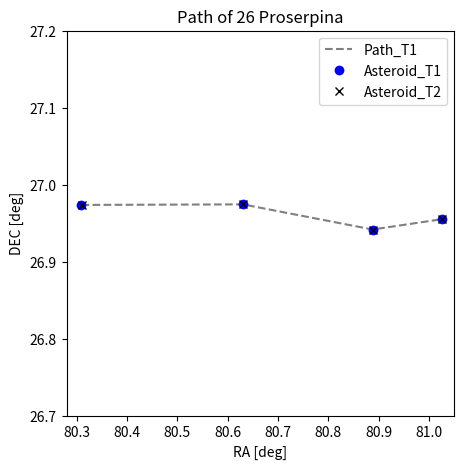

Source code (Python):
import numpy as np
import matplotlib.pyplot as plt
"""
#day 1
#'2012-01-20 07:27:54'
#T1
#Plate Constants
a_11_d1, a_12_d1, x_0_d1 =  [ 9.97962142e-01, -8.49989215e-04,  1.02523027e+03]
a_21_d1, a_22_d1, y_0_d1 =  [1.38198795e-03, 9.97853115e-01, 1.02695527e+03]
T1_d1 =  [[191497.84658592794, -163.1034860271301, 1025.2302663431678], [265.1881317121959, 191476.92557027802, 1026.955273705113], [0, 0, 1]]
#T2
a_11_d1_2, a_12_d1_2, x_0_d1_2 =  [ 1.00788340e+00, -8.58439400e-04,  1.02523027e+03]
a_21d12, a_22d12, y_0d12 =  [1.39572701e-03, 1.00777329e+00, 1.02695527e+03]
T2_d1 =  [[193401.62634730828, -164.7249826720186, 1025.2302663431676], [267.8245049513809, 193380.49734495324, 1026.955273705113], [0, 0, 1]]
#day 2
#'2012-01-21 07:39:37'
#T1
#Plate Constants
a_11_d2, a_12_d2, x_0_d2 =  [ 9.98086992e-01, -7.33542699e-03,  1.02256097e+03]
a_21_d2, a_22_d2, y_0_d2 =  [-8.63168885e-03,  9.91442628e-01,  1.02475116e+03]
T1_d2 =  [[191521.80388925792, -1407.5869347433365, 1022.5609700226833], [-1656.3251820706457, 190246.82429082235, 1024.7511554313492], [0, 0, 1]]
#T2
a_11_d2_2, a_12_d2_2, x_0_d2_2 =  [ 1.00800949e+00, -7.40835229e-03,  1.02256097e+03]
a_21_d2_2, a_22_d2_2, y_0_d2_2 =  [-8.71750096e-03,  1.00129908e+00,  1.02475116e+03]
T2_d2 =  [[193425.82182265972, -1421.5804890653758, 1022.5609700226826], [-1672.7915727695479, 192138.1669884508, 1024.7511554313487], [0, 0, 1]]
#day 3
#'2012-01-23 08:35:52' 
#T1
#Plate Constants
a_113_d3, a_12_d3, x_0_d3 =  [ 9.86058866e-01, -1.50283072e-02,  1.02554234e+03]
a_21_d3, a_22_d3, y_0_d3 =  [-8.68090058e-03,  9.94589515e-01,  1.02764162e+03]
T1_d3 =  [[189213.74015245293, -2883.7651690012626, 1025.5423378667351], [-1665.7683668360996, 190850.67683803753, 1027.641615318358], [0, 0, 1]]

#T2
a_11_d3_2, a_12_d3_2, x_0_d3_2 =  [ 9.95861790e-01, -1.51777114e-02,  1.02554234e+03]
a_21_d3_2, a_22_d3_2, y_0_d3_2 =  [-8.76720193e-03,  1.00447725e+00,  1.02764162e+03]
T2_d3 =  [[191094.81242297436, -2912.434179453287, 1025.5423378667351], [-1682.3286371496374, 192748.02274812336, 1027.6416153183577], [0, 0, 1]]


#day 4
#'2012-01-26 05:05:05'
#T1
#Plate Constants
a_11_d4, a_12_d4, x_0_d4 =  [ 1.00682930e+00, 8.34983605e-03, 1.02470744e+03]
a_21_d4, a_22_d4, y_0_d4 =  [9.11841195e-03, 1.00204250e+00, 1.01558527e+03]
T1_d4 =  [[193199.35615160802, 1602.2407617287574, 1024.7074369014285], [1749.7219366449656, 192280.822855069, 1015.5852740783439], [0, 0, 1]]

#T2
a_11_d4_2, a_12_d4_2, x_0_d4_2 =  [1.01683872e+00, 8.43284611e-03, 1.02470744e+03]
a_21_d4_2, a_22_d4_2, y_0_d4_2 =  [9.20906282e-03, 1.01200433e+00, 1.01558527e+03]
T2_d4 =  [[195120.05150516212, 1618.1694710558897, 1024.707436901429], [1767.1168330911505, 194192.3865910552, 1015.5852740783439], [0, 0, 1]]
"""

alphalist_T1 = [1.4016682242634213,1.4072657676902105,1.4117646311826548,1.4141548370400143]
alphalist_T2 = [1.40168395882353,1.4072657880981172,1.4117642710380123,1.4141550590418206]
#since I did not use [::-1] to flip north and south I will do it in this step
#radians
delta_T1 = np.flip([0.4704531053810972,0.47022016738896094,0.47079002167273526,0.47077743511141235])
delta_T2 = np.flip([0.4704512992202806,0.4702201785095035,0.47079057780709965,0.4707776876864166])
USNOxvals = [26.98,26.968,26.943,26.931]
USNOyvals = [80.51,80.634,80.89,81.03]
#time taken between each reading in hours
time = [0, 24.19527777777778, 48.939, 68.486944444444443]

#plotting the path of the asteroid in degrees
plt.figure(figsize=(5,5))
#plt.plot(USNOyvals,USNOxvals,'+',c='purple',label='USNO')
plt.plot(np.array(alphalist_T1)*57.2958,np.array(delta_T1)*57.2958,'r--',c='grey',label='Path_T1')
plt.plot(np.array(alphalist_T1)*57.2958,np.array(delta_T1)*57.2958,'o',c='blue',label='Asteroid_T1')
plt.plot(np.array(alphalist_T2)*57.2958,np.array(delta_T2)*57.2958,'x',c='black',label='Asteroid_T2')
plt.axis((80.28,81.05,26.7,27.2))
plt.xlabel("RA [deg]")
plt.ylabel("DEC [deg]")
plt.title('Path of 26 Proserpina')
plt.legend()
plt.savefig("d5.pdf",bbox_inches = 'tight')
plt.show()


#arc length
arclength1 = np.arccos(np.sin(delta_T1[0])*np.sin(delta_T2[1])+np.cos(delta_T1[0])*np.cos(delta_T2[1])*(np.cos(alphalist_T1[0]-alphalist_T1[1])))
arclength2 = np.arccos(np.sin(delta_T1[1])*np.sin(delta_T2[2])+np.cos(delta_T1[1])*np.cos(delta_T2[2])*(np.cos(alphalist_T1[1]-alphalist_T1[2])))
arclength3 = np.arccos(np.sin(delta_T1[2])*np.sin(delta_T2[3])+np.cos(delta_T1[2])*np.cos(delta_T2[3])*(np.cos(alphalist_T1[2]-alphalist_T1[3])))

#proper motion in arcsec/hour
motion1 = (arclength1*206265)/time[1]
motion2 = (arclength2*206265)/time[2]
motion3 = (arclength3*206265)/time[3]
#error in pixel:
error = [0.143,0.630,1.02,0.966]
#proper motion in milliarcsec/year
motion_1 = (motion1*(8.76e+6))
motion_2 = (motion2*(8.76e+6))
motion_3 = (motion3*(8.76e+6))
#distances obtained from nasa website in kiloparsecs
distances = [9.74e-9, 9.805e-9, 9.907e-9]
#transverse velocity in km/s
Vt1 = (motion_1*distances[0])*0.21
Vt2 = (motion_2*distances[1])*0.21
Vt3 = (motion_3*distances[2])*0.21
